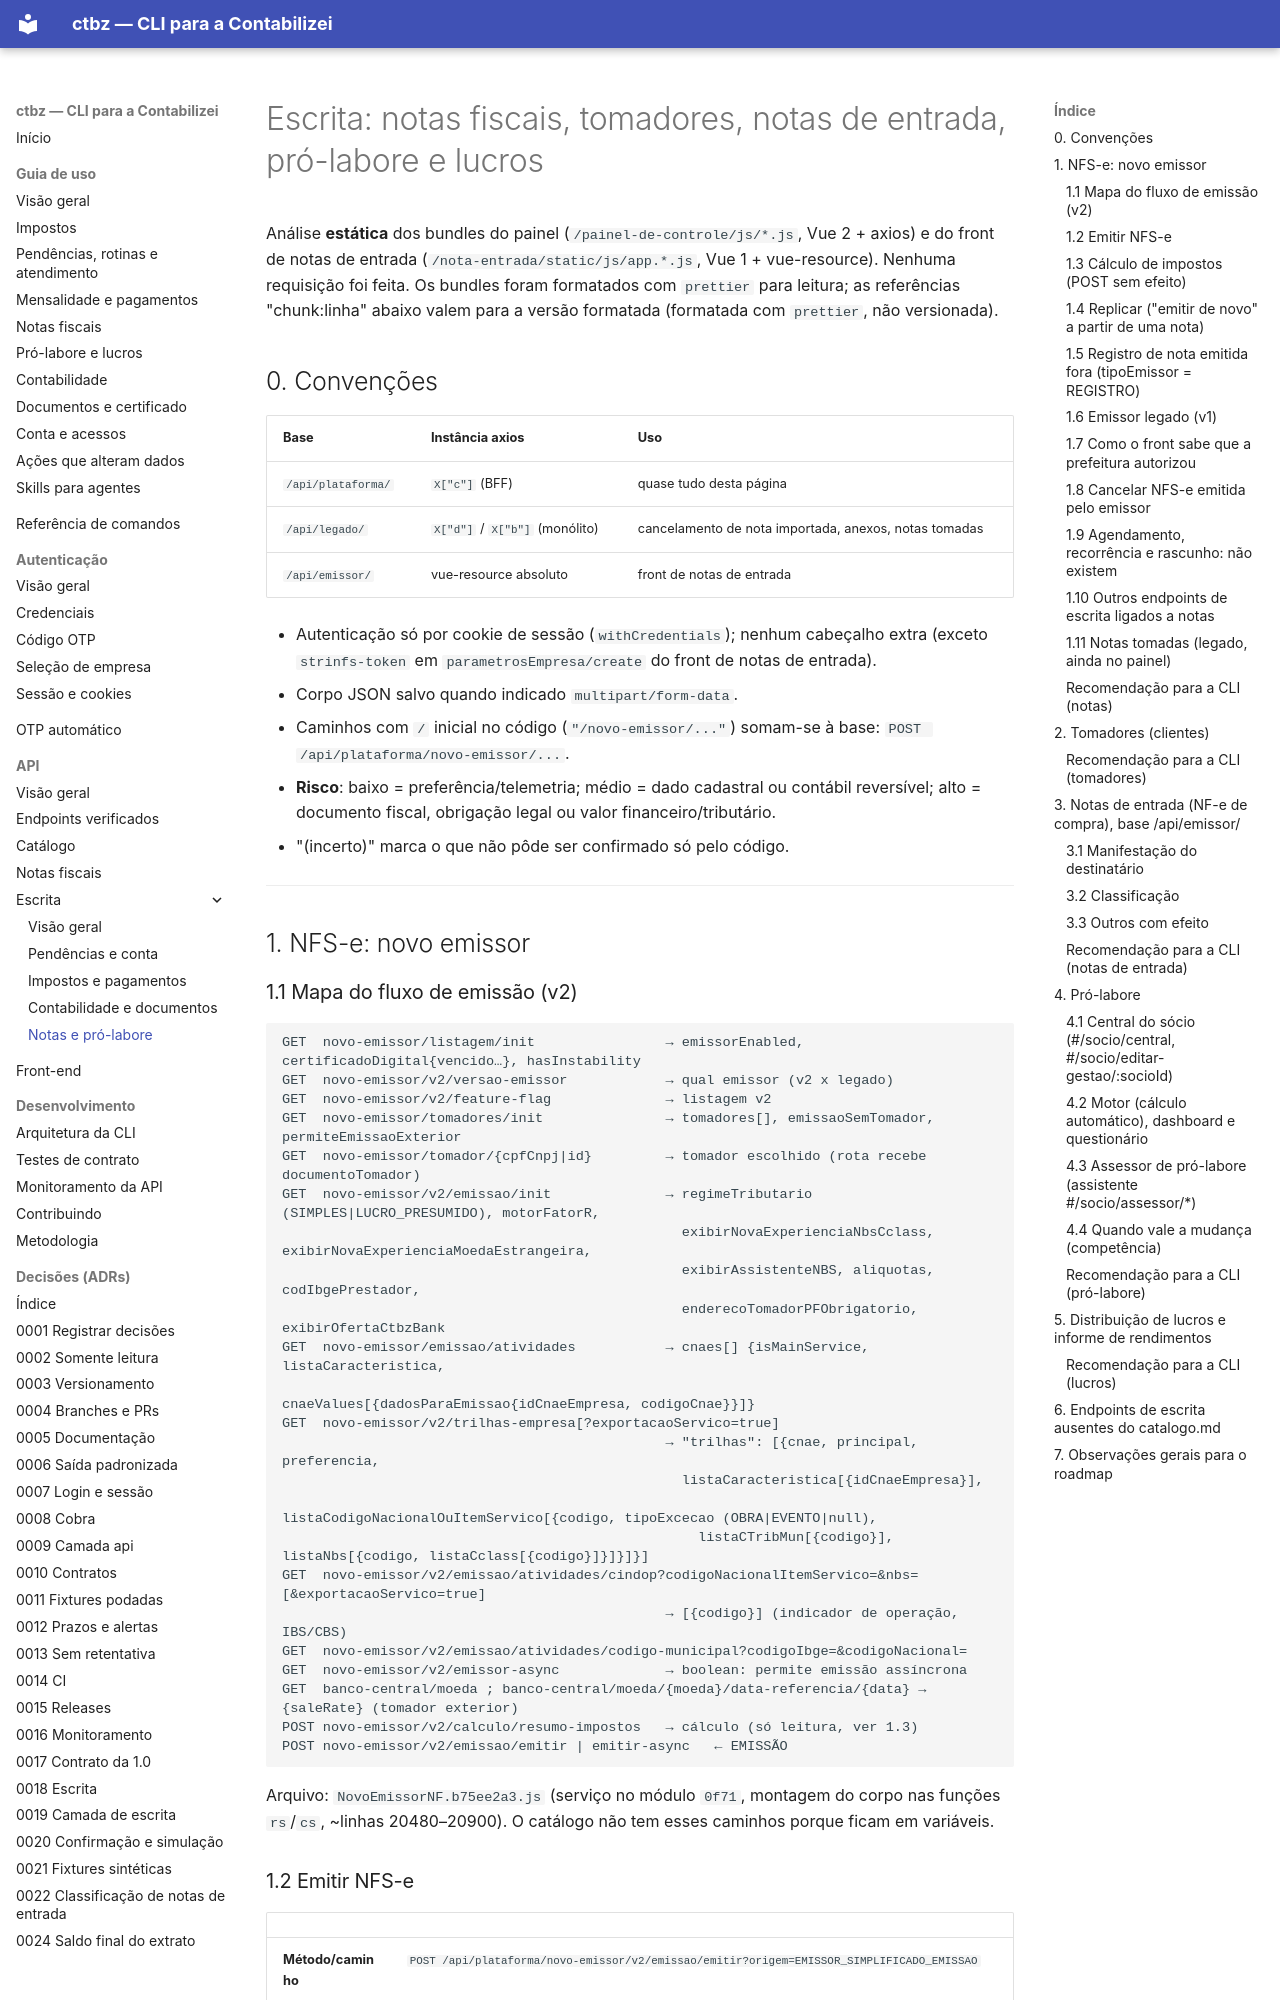

repository: edusouza/ctbz-cli · page: api/escrita/notas-e-prolabore/index.html · generator: mkdocs

# Escrita: notas fiscais, tomadores, notas de entrada, pró-labore e lucros

Análise **estática** dos bundles do painel (`/painel-de-controle/js/*.js`, Vue 2 + axios) e do
front de notas de entrada (`/nota-entrada/static/js/app.*.js`, Vue 1 + vue-resource). Nenhuma
requisição foi feita. Os bundles foram formatados com `prettier` para leitura; as referências
"chunk:linha" abaixo valem para a versão formatada (formatada com `prettier`, não versionada).

## 0. Convenções

| Base | Instância axios | Uso |
|---|---|---|
| `/api/plataforma/` | `X["c"]` (BFF) | quase tudo desta página |
| `/api/legado/` | `X["d"]` / `X["b"]` (monólito) | cancelamento de nota importada, anexos, notas tomadas |
| `/api/emissor/` | vue-resource absoluto | front de notas de entrada |

- Autenticação só por cookie de sessão (`withCredentials`); nenhum cabeçalho extra (exceto
  `strinfs-token` em `parametrosEmpresa/create` do front de notas de entrada).
- Corpo JSON salvo quando indicado `multipart/form-data`.
- Caminhos com `/` inicial no código (`"/novo-emissor/..."`) somam-se à base:
  `POST /api/plataforma/novo-emissor/...`.
- **Risco**: baixo = preferência/telemetria; médio = dado cadastral ou contábil reversível;
  alto = documento fiscal, obrigação legal ou valor financeiro/tributário.
- "(incerto)" marca o que não pôde ser confirmado só pelo código.

---

## 1. NFS-e: novo emissor

### 1.1 Mapa do fluxo de emissão (v2)

```text
GET  novo-emissor/listagem/init                → emissorEnabled, certificadoDigital{vencido…}, hasInstability
GET  novo-emissor/v2/versao-emissor            → qual emissor (v2 x legado)
GET  novo-emissor/v2/feature-flag              → listagem v2
GET  novo-emissor/tomadores/init               → tomadores[], emissaoSemTomador, permiteEmissaoExterior
GET  novo-emissor/tomador/{cpfCnpj|id}         → tomador escolhido (rota recebe documentoTomador)
GET  novo-emissor/v2/emissao/init              → regimeTributario (SIMPLES|LUCRO_PRESUMIDO), motorFatorR,
                                                 exibirNovaExperienciaNbsCclass, exibirNovaExperienciaMoedaEstrangeira,
                                                 exibirAssistenteNBS, aliquotas, codIbgePrestador,
                                                 enderecoTomadorPFObrigatorio, exibirOfertaCtbzBank
GET  novo-emissor/emissao/atividades           → cnaes[] {isMainService, listaCaracteristica,
                                                 cnaeValues[{dadosParaEmissao{idCnaeEmpresa, codigoCnae}}]}
GET  novo-emissor/v2/trilhas-empresa[?exportacaoServico=true]
                                               → "trilhas": [{cnae, principal, preferencia,
                                                 listaCaracteristica[{idCnaeEmpresa}],
                                                 listaCodigoNacionalOuItemServico[{codigo, tipoExcecao (OBRA|EVENTO|null),
                                                   listaCTribMun[{codigo}], listaNbs[{codigo, listaCclass[{codigo}]}]}]}]
GET  novo-emissor/v2/emissao/atividades/cindop?codigoNacionalItemServico=&nbs=[&exportacaoServico=true]
                                               → [{codigo}] (indicador de operação, IBS/CBS)
GET  novo-emissor/v2/emissao/atividades/codigo-municipal?codigoIbge=&codigoNacional=
GET  novo-emissor/v2/emissor-async             → boolean: permite emissão assíncrona
GET  banco-central/moeda ; banco-central/moeda/{moeda}/data-referencia/{data} → {saleRate} (tomador exterior)
POST novo-emissor/v2/calculo/resumo-impostos   → cálculo (só leitura, ver 1.3)
POST novo-emissor/v2/emissao/emitir | emitir-async   ← EMISSÃO
```

Arquivo: `NovoEmissorNF.b75ee2a3.js` (serviço no módulo `0f71`, montagem do corpo nas
funções `rs`/`cs`, ~linhas 20480–20900). O catálogo não tem esses caminhos porque ficam em
variáveis.
